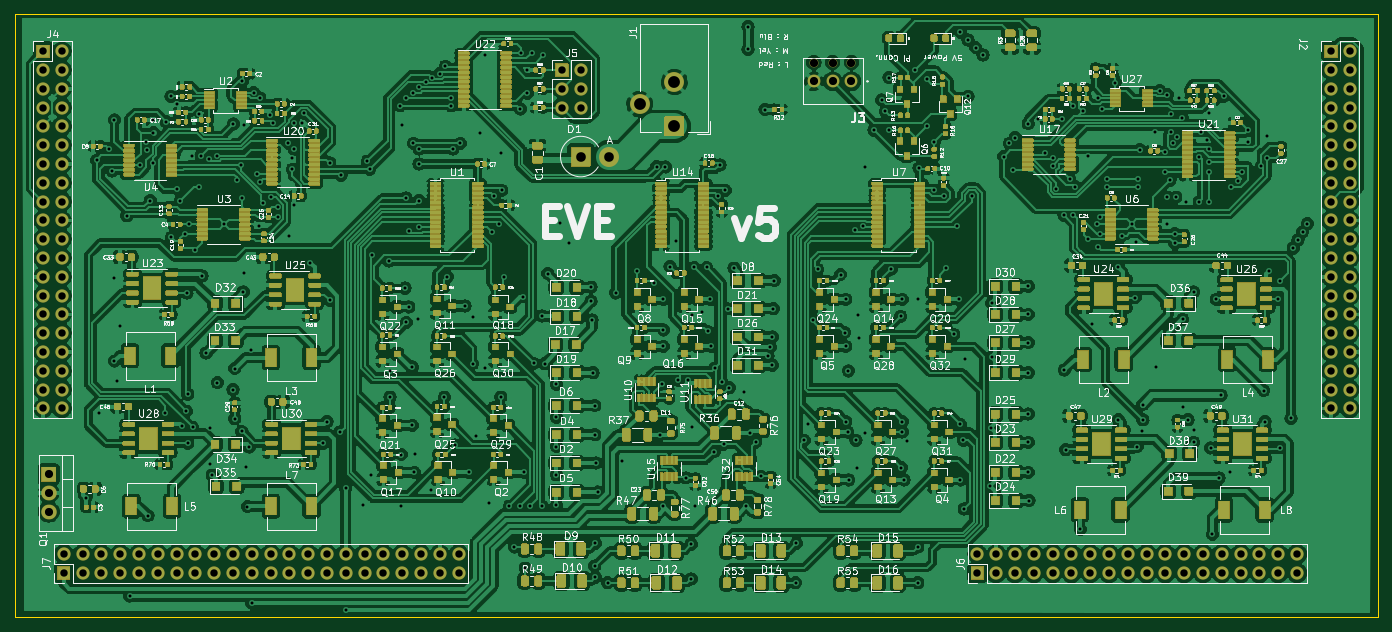
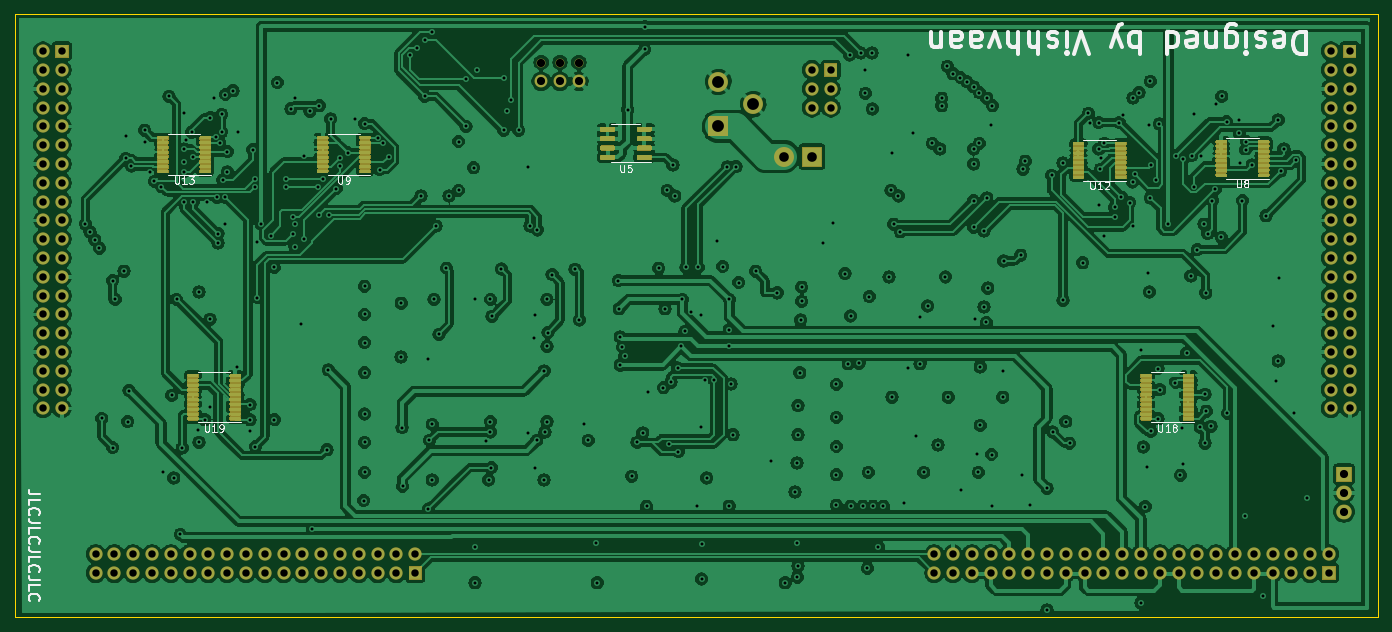
Circuit board: 11 layer files. Board 184.2 x 81.5 mm.
- bottom_copper: EVE-PCB-V4-B_Cu.gbl (640521 bytes)
- bottom_mask: EVE-PCB-V4-B_Mask.gbs (283101 bytes)
- paste: EVE-PCB-V4-B_Paste.gbp (37879 bytes)
- bottom_silk: EVE-PCB-V4-B_SilkS.gbo (60327 bytes)
- outline: EVE-PCB-V4-Edge_Cuts.gm1 (727 bytes)
- top_copper: EVE-PCB-V4-F_Cu.gtl (1280127 bytes)
- top_mask: EVE-PCB-V4-F_Mask.gts (762299 bytes)
- paste: EVE-PCB-V4-F_Paste.gtp (201670 bytes)
- top_silk: EVE-PCB-V4-F_SilkS.gto (532413 bytes)
- drill: EVE-PCB-V4-NPTH.drl (333 bytes)
- drill: EVE-PCB-V4-PTH.drl (10123 bytes)

=== bottom_copper: EVE-PCB-V4-B_Cu.gbl (640521 bytes, source omitted) ===
=== bottom_mask: EVE-PCB-V4-B_Mask.gbs (283101 bytes, source omitted) ===
=== paste: EVE-PCB-V4-B_Paste.gbp (37879 bytes, source omitted) ===
=== bottom_silk: EVE-PCB-V4-B_SilkS.gbo (60327 bytes, source omitted) ===
=== outline: EVE-PCB-V4-Edge_Cuts.gm1 ===
G04 #@! TF.GenerationSoftware,KiCad,Pcbnew,5.1.10*
G04 #@! TF.CreationDate,2021-06-20T21:29:18-04:00*
G04 #@! TF.ProjectId,EVE-PCB-V4,4556452d-5043-4422-9d56-342e6b696361,rev?*
G04 #@! TF.SameCoordinates,Original*
G04 #@! TF.FileFunction,Profile,NP*
%FSLAX46Y46*%
G04 Gerber Fmt 4.6, Leading zero omitted, Abs format (unit mm)*
G04 Created by KiCad (PCBNEW 5.1.10) date 2021-06-20 21:29:18*
%MOMM*%
%LPD*%
G01*
G04 APERTURE LIST*
G04 #@! TA.AperFunction,Profile*
%ADD10C,0.150000*%
G04 #@! TD*
G04 APERTURE END LIST*
D10*
X236220000Y-28702000D02*
X52070000Y-28702000D01*
X52070000Y-110236000D02*
X52070000Y-28702000D01*
X236220000Y-110236000D02*
X52070000Y-110236000D01*
X236220000Y-28702000D02*
X236220000Y-110236000D01*
M02*

=== top_copper: EVE-PCB-V4-F_Cu.gtl (1280127 bytes, source omitted) ===
=== top_mask: EVE-PCB-V4-F_Mask.gts (762299 bytes, source omitted) ===
=== paste: EVE-PCB-V4-F_Paste.gtp (201670 bytes, source omitted) ===
=== top_silk: EVE-PCB-V4-F_SilkS.gto (532413 bytes, source omitted) ===
=== drill: EVE-PCB-V4-NPTH.drl ===
M48
; DRILL file {KiCad 5.1.10} date Sun Jun 20 21:29:16 2021
; FORMAT={-:-/ absolute / metric / decimal}
; #@! TF.CreationDate,2021-06-20T21:29:16-04:00
; #@! TF.GenerationSoftware,Kicad,Pcbnew,5.1.10
; #@! TF.FileFunction,NonPlated,1,4,NPTH
FMAT,2
METRIC
T1C1.100
%
G90
G05
T1
X160.02Y-35.306
X162.56Y-35.306
X165.1Y-35.306
T0
M30

=== drill: EVE-PCB-V4-PTH.drl (10123 bytes, source omitted) ===
